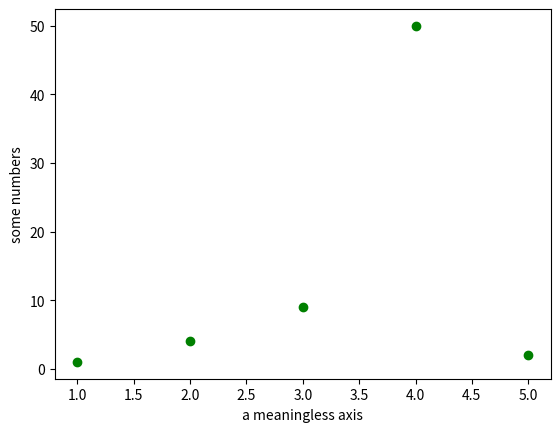

Recreate this plot in Python.
import matplotlib.pyplot as plt
import numpy as np          
plt.plot([1,2,3,4,5],[1,4,9,50,2], 'go')
plt.ylabel('some numbers')
plt.xlabel('a meaningless axis')
plt.show()
